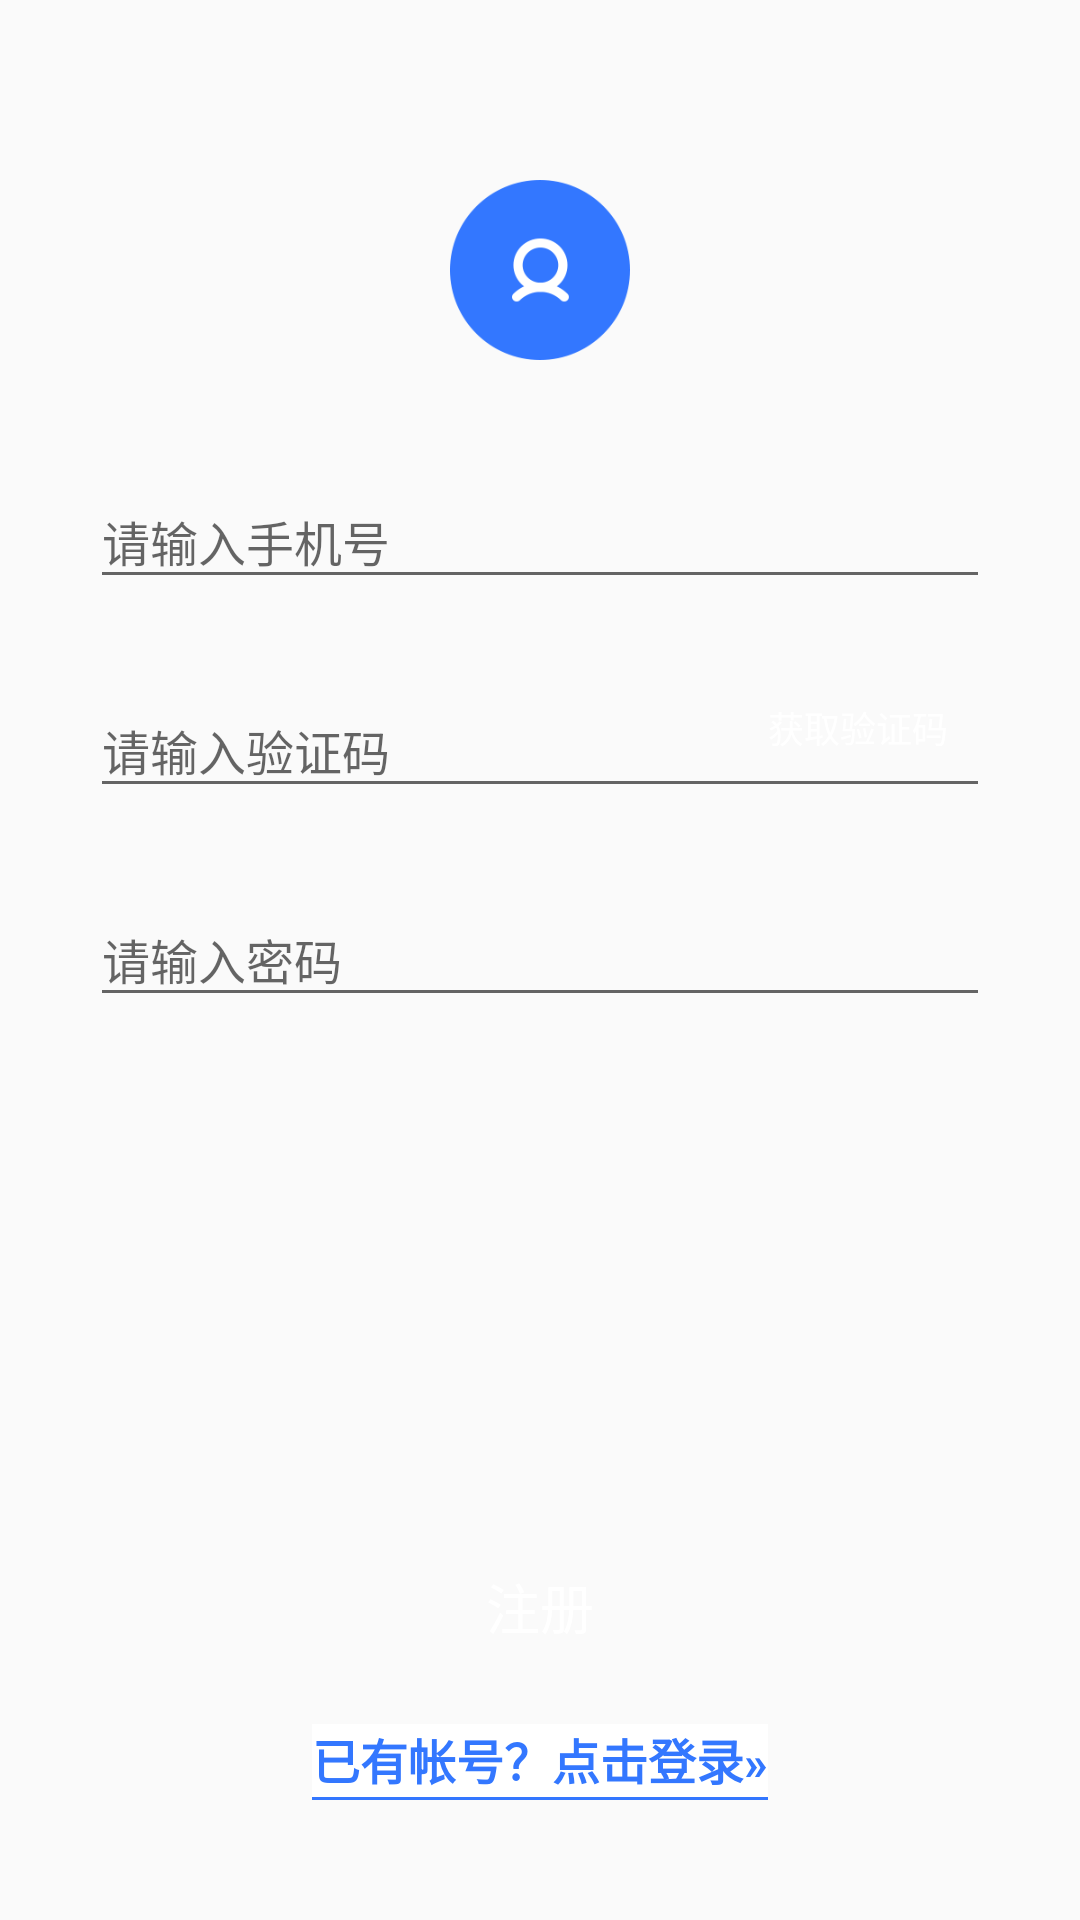

Write the Android layout XML for this screen, with the resource values it uses.
<!-- AndroidManifest.xml: application theme AppTheme -->
<!-- res/layout/activity_register.xml -->
<?xml version="1.0" encoding="utf-8"?>
<androidx.constraintlayout.widget.ConstraintLayout xmlns:android="http://schemas.android.com/apk/res/android"
    xmlns:app="http://schemas.android.com/apk/res-auto"
    xmlns:tools="http://schemas.android.com/tools"
    android:layout_width="match_parent"
    android:layout_height="match_parent"
    tools:context=".ui.activity.RegisterActivity">

    <ImageView
        android:id="@+id/avatar"
        android:layout_width="60dp"
        android:layout_height="60dp"
        android:layout_centerHorizontal="true"
        android:layout_marginTop="60dp"
        android:src="@mipmap/ic_avatar"
        app:layout_constraintLeft_toLeftOf="parent"
        app:layout_constraintRight_toRightOf="parent"
        app:layout_constraintTop_toTopOf="parent" />


    <com.google.android.material.textfield.TextInputLayout
        android:id="@+id/til_phone"
        android:layout_width="match_parent"
        android:layout_height="wrap_content"
        android:layout_marginLeft="30dp"
        android:layout_marginTop="30dp"
        android:layout_marginRight="30dp"
        app:layout_constraintLeft_toLeftOf="parent"
        app:layout_constraintRight_toRightOf="parent"
        app:layout_constraintTop_toBottomOf="@id/avatar">

        <EditText
            android:id="@+id/phone"
            android:layout_width="match_parent"
            android:layout_height="wrap_content"
            android:hint="@string/hint_input_phone"
            android:textColor="@color/black"
            android:textColorHint="@color/colorEditText"
            android:textSize="16sp" />
    </com.google.android.material.textfield.TextInputLayout>

    <com.google.android.material.textfield.TextInputLayout
        android:id="@+id/til_code"
        android:layout_width="match_parent"
        android:layout_height="wrap_content"
        android:layout_marginLeft="30dp"
        android:layout_marginTop="20dp"
        android:layout_marginRight="30dp"
        app:layout_constraintLeft_toLeftOf="parent"
        app:layout_constraintRight_toRightOf="parent"
        app:layout_constraintTop_toBottomOf="@id/til_phone">

        <EditText
            android:id="@+id/code"
            android:layout_width="match_parent"
            android:layout_height="wrap_content"
            android:hint="@string/hint_input_code"
            android:inputType="number"
            android:maxLength="6"
            android:textColor="@color/black"
            android:textColorHint="@color/colorEditText"
            android:textSize="16sp" />
    </com.google.android.material.textfield.TextInputLayout>

    <Button
        style="?android:attr/borderlessButtonStyle"
        android:layout_width="wrap_content"
        android:layout_height="26dp"
        android:layout_marginTop="30dp"
        android:background="@drawable/login_btn"
        android:text="@string/code"
        android:textColor="@color/white"
        android:textSize="12sp"
        app:layout_constraintRight_toRightOf="@id/til_code"
        app:layout_constraintTop_toBottomOf="@id/til_phone" />

    <com.google.android.material.textfield.TextInputLayout
        android:id="@+id/til_password"
        android:layout_width="match_parent"
        android:layout_height="wrap_content"
        android:layout_marginLeft="30dp"
        android:layout_marginTop="20dp"
        android:layout_marginRight="30dp"
        app:layout_constraintLeft_toLeftOf="parent"
        app:layout_constraintRight_toRightOf="parent"
        app:layout_constraintTop_toBottomOf="@id/til_code">

        <EditText
            android:id="@+id/password"
            android:layout_width="match_parent"
            android:layout_height="wrap_content"
            android:hint="@string/hint_input_password"
            android:inputType="textPassword"
            android:textColor="@color/black"
            android:textColorHint="@color/colorEditText"
            android:textSize="16sp" />
    </com.google.android.material.textfield.TextInputLayout>

    <TextView
        android:id="@+id/login"
        android:layout_width="wrap_content"
        android:layout_height="wrap_content"
        android:layout_marginBottom="40dp"
        android:background="@drawable/line_blue"
        android:paddingBottom="2dp"
        android:text="@string/tip_login"
        android:textColor="@color/blue"
        android:textSize="16sp"
        android:textStyle="bold"
        app:layout_constraintBottom_toBottomOf="parent"
        app:layout_constraintLeft_toLeftOf="parent"
        app:layout_constraintRight_toRightOf="parent" />

    <Button
        android:id="@+id/register_btn"
        style="?android:attr/borderlessButtonStyle"
        android:layout_width="match_parent"
        android:layout_height="wrap_content"
        android:layout_marginLeft="40dp"
        android:layout_marginRight="40dp"
        android:layout_marginBottom="15dp"
        android:background="@drawable/login_btn"
        android:text="@string/register"
        android:textColor="@color/white"
        android:textSize="18sp"
        app:layout_constraintBottom_toTopOf="@id/login" />

</androidx.constraintlayout.widget.ConstraintLayout>
<!-- resources referenced by this layout -->
<resources>
  <color name="black">@android:color/black</color>
  <color name="blue">#3377FF</color>
  <color name="colorEditText">#999999</color>
  <color name="white">@android:color/white</color>
  <!-- drawable line_blue (drawable) -->
  <?xml version="1.0" encoding="utf-8"?>
  <layer-list xmlns:android="http://schemas.android.com/apk/res/android">
      <item>
          <shape android:shape="rectangle">
              <padding android:bottom="1dp" />
              <solid android:color="@color/blue" />
          </shape>
      </item>
      <item>
          <shape android:shape="rectangle">
              <solid android:color="@color/white" />
          </shape>
      </item>
  
  </layer-list>
  <!-- mipmap ic_avatar: png bitmap (mipmap-xxxhdpi, 7655 bytes) -->
  <string name="code">获取验证码</string>
  <string name="hint_input_code">请输入验证码</string>
  <string name="hint_input_password">请输入密码</string>
  <string name="hint_input_phone">请输入手机号</string>
  <string name="register">注册</string>
  <string name="tip_login">已有帐号？点击登录»</string>
  <style name="AppTheme" parent="Theme.AppCompat.Light.DarkActionBar">
          
          <item name="colorPrimary">@color/colorPrimary</item>
          <item name="colorPrimaryDark">@color/colorPrimaryDark</item>
          <item name="colorAccent">@color/colorAccent</item>
      </style>
  <color name="colorPrimary">#008577</color>
  <color name="colorPrimaryDark">#00574B</color>
  <color name="colorAccent">#D81B60</color>
</resources>
